Run: headless pygame with SDL's dummy video driver; simulated clock (each Clock.tick advances the game by its frame time, no real sleeping); random seed 0; keys injected as events and as key.get_pressed() state; no mouse input.
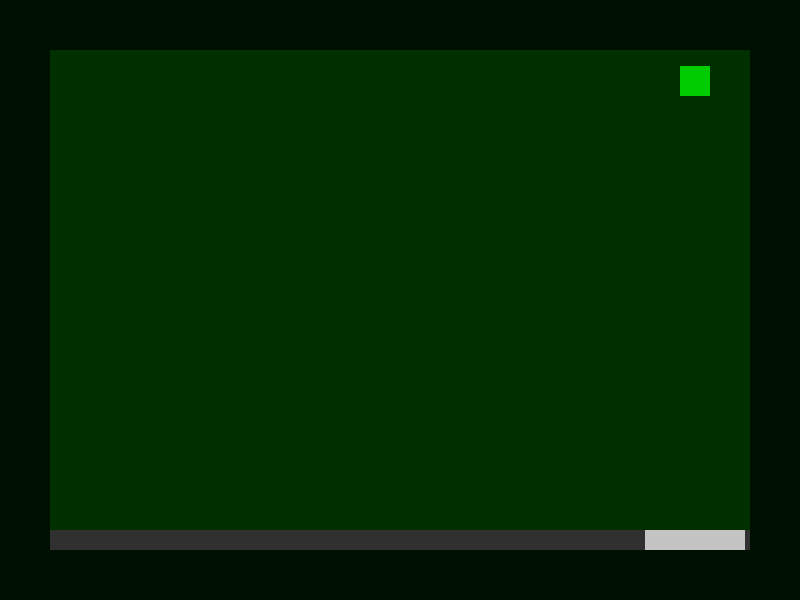
Frame 1 of 4 · flips 1–60 · no input
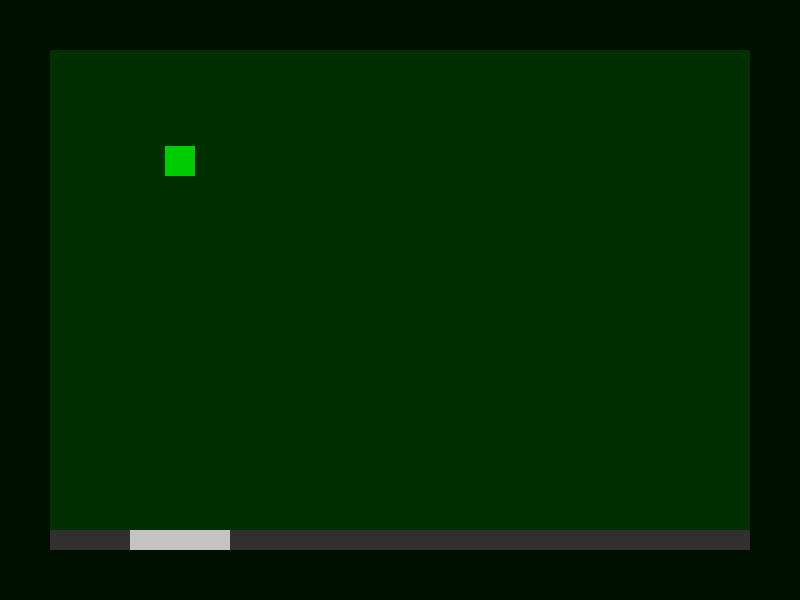
Frame 2 of 4 · flips 61–180 · tapped SPACE, RETURN · held RIGHT (→), D
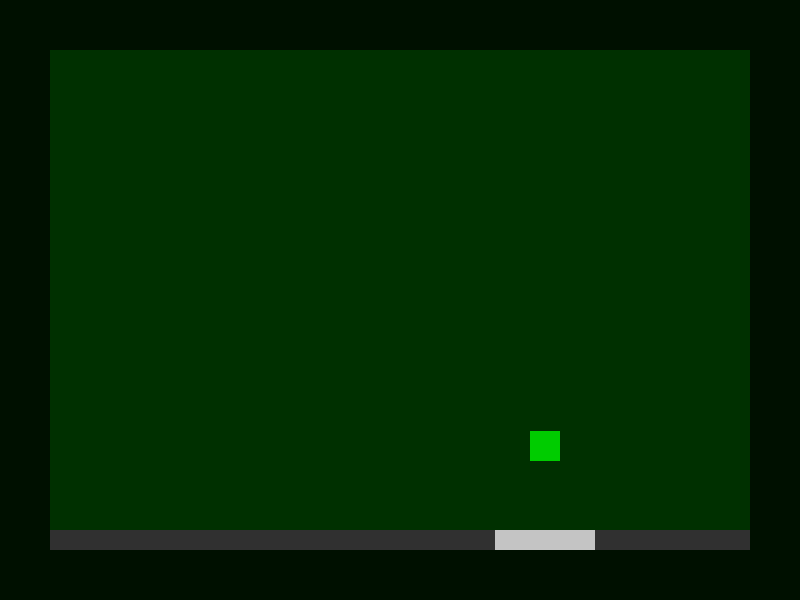
Frame 3 of 4 · flips 181–300 · held DOWN (↓), S
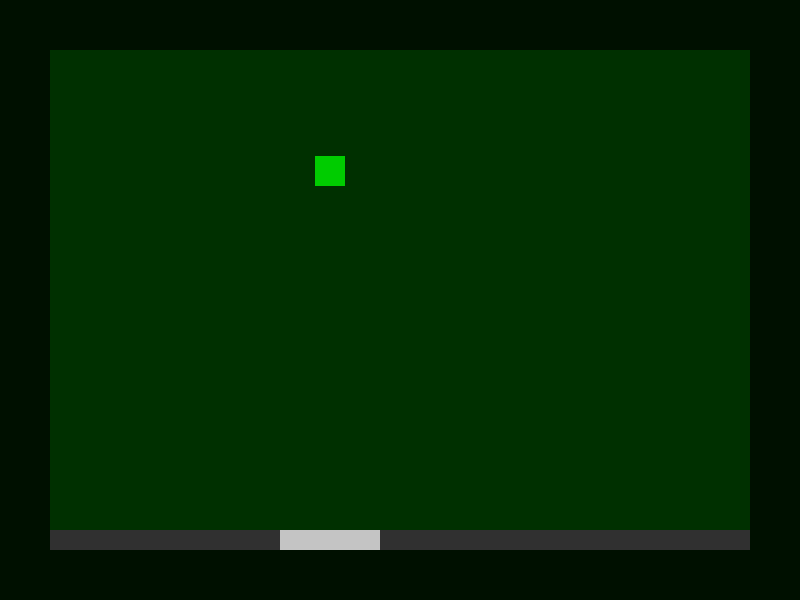
Frame 4 of 4 · flips 301–420 · held LEFT (←), A, UP (↑), W

The pygame program that drew these frames:

'''
Demo z rakietą podążającą za piłką - wersja obiektowa.
Symulacja ruchu i odbić piłeczki jak w starej grze wideo.
Kąt odbicia piłeczki zmienia się po odbiciu od rakiety gracza.
Obliczanie położenia piłeczki z funkcji liniowej y = ax + b
Wyliczenie b dla znanych wartości a, x, y po przekształceniu
wzoru funkcji liniowej otrzymujemy b = -ax + y jest to konieczne 
przy każdym odbiciu piłeczki.
'''
import pygame
import random

class myGame:
    window_background = (0, 16, 0) # (R, G, B) Kolor tła
    window_size = window_width, window_height = 800, 600
    window_name = "Moja zabawa z Pygame" # Tytuł okienka programu

    # playing field
    playing_field_size = window_width - 100, window_height - 100
    playing_field_color = (0, 48, 0)

    # player
    player_width, player_height = 100, 20 # Rozmiary prostokąta (gracza)
    player_color = (196, 196, 196)          # (R, G, B) Kolor prostokąta (gracza)
    player_step = 5

    # Utworzenie obiektu przechowującego współrzędne prostokąta (gracza).
    player = pygame.Rect(0, 0, player_width, player_height)

    # out
    out_size = playing_field_size[0], player_height
    out_color = (48, 48, 48)

    # ball
    ball = pygame.Rect(0, 0, 30, 30) # Utworzenie obiektu przechowującego współrzędne piłki
    ball_color = (0, 204, 0)
    ball_step = 5

    keys = None

    def __init__(self):
        pygame.init()
        self.clock = pygame.time.Clock()

        # window
        self.window = pygame.display.set_mode(self.window_size)
        pygame.display.set_caption(self.window_name) # Ustaw tytuł okienka progamu
        
        # playing field
        self.playing_field = pygame.Surface(self.playing_field_size)
        self.playing_field_rect = pygame.Surface.get_rect(self.playing_field)

        # out
        self.out = pygame.Surface(self.out_size)

        # player
        # Położenie początkowe gracza
        self.player.centerx = self.playing_field_rect.centerx
        self.player.bottom  = self.playing_field_rect.bottom

        # Ustalenia początkowego położenia piłki względem gracza
        self.ball.centerx = self.player.centerx
        self.ball.bottom  = self.player.top-1

        pygame.draw.rect(self.playing_field, self.ball_color, self.ball)

        self.ball_direction = random.uniform(0.4, 2.0) # Losowanie współczynnika kierunkowego a
        self.ball_b_factor = -self.ball_direction * self.ball.centerx + self.ball.bottom # Obliczenie b

        self.run = True

    def kbd(self):
        self.keys = pygame.key.get_pressed()

        if self.keys[pygame.K_ESCAPE]: # ESC - kończy działanie programu
            self.run = False

        if self.keys[pygame.K_SPACE]:  # Spacja
            pass
        
        if self.keys[pygame.K_LEFT]:  # strzałka w lewo
            pass

        if self.keys[pygame.K_RIGHT]: # strzałka w prawo
            pass

        if self.keys[pygame.K_UP]:    # strzałka w górę
            pass

        if self.keys[pygame.K_DOWN]:  # strzałka w dół
            pass

    def calculate_ball(self):
        y = lambda a, x, b : a * x + b  # y = a*x+b      
        b = lambda a, x, y : -a * x + y # b = -a*x + y
        
        # Obliczenie nowego położenia piłki
        self.ball.centerx += self.ball_step
        self.ball.bottom = y(self.ball_direction, self.ball.centerx, self.ball_b_factor) # y=a*x+b

        # Odbijanie piłki
        if self.ball.right > self.playing_field_rect.right:
            self.ball.right = self.playing_field_rect.right
            self.ball_step *= -1
            self.ball_direction *= -1
            self.ball_b_factor = b(self.ball_direction, self.ball.centerx, self.ball.bottom)
        if self.ball.top < 0:
            self.ball.top = 0
            self.ball_direction *= -1
            self.ball_b_factor = b(self.ball_direction, self.ball.centerx, self.ball.bottom)
        if self.ball.left < 0:
            self.ball.left = 0
            self.ball_step *= -1
            self.ball_direction *= -1
            self.ball_b_factor = b(self.ball_direction, self.ball.centerx, self.ball.bottom)

        # Odbicie piłki od rakiety gracza.
        if self.ball.bottom > self.player.top:
            self.ball.bottom = self.player.top
            # Losowanie współczynnika kierunkowego
            self.ball_direction = -random.uniform(0.4, 2.0) if self.ball_direction > 0 else random.uniform(0.4, 2.0)
            # Obliczenie parametru b funkcji liniowej.
            self.ball_b_factor = b(self.ball_direction, self.ball.centerx, self.ball.bottom)
    
    def moving_player(self):
        # demo - podążanie rakiety gracza za piłką
        self.player.centerx = self.ball.centerx
        if self.player.left < 0: self.player.left = 0
        if self.player.right > self.playing_field_rect.right:
            self.player.right = self.playing_field_rect.right

    def draw(self):
        self.window.fill(self.window_background) # wypełnienie okna kolorem zdefiniowanym w zmiennej window_background

        self.playing_field.fill(self.playing_field_color) # wypełnienie kolorem pola gry

        self.out.fill(self.out_color)
        self.playing_field.blit(self.out, (0, self.playing_field_rect.bottom - self.out_size[1]))
    
        pygame.draw.rect(self.playing_field, self.ball_color, self.ball) # rysowanie piłki
        pygame.draw.rect(self.playing_field, self.player_color, self.player) # rysowanie prostokąta (gracza)
        
        self.window.blit(self.playing_field, (50, 50))
    
        # Wyświetlenia na ekranie
        pygame.display.update()
        #pygame.display.flip()

    def start(self):
        while self.run:
            for self.event in pygame.event.get():
                if self.event.type == pygame.QUIT: # Jeśli okno programu zostanie zamknięte przyciskiem x
                    self.run = False
       
            self.kbd()
            self.draw()
            self.calculate_ball()
            self.moving_player()

            self.clock.tick(60) # Ograniczenie powtarzania pętli do 60 FPS


game = myGame()

game.start()

pygame.quit()
